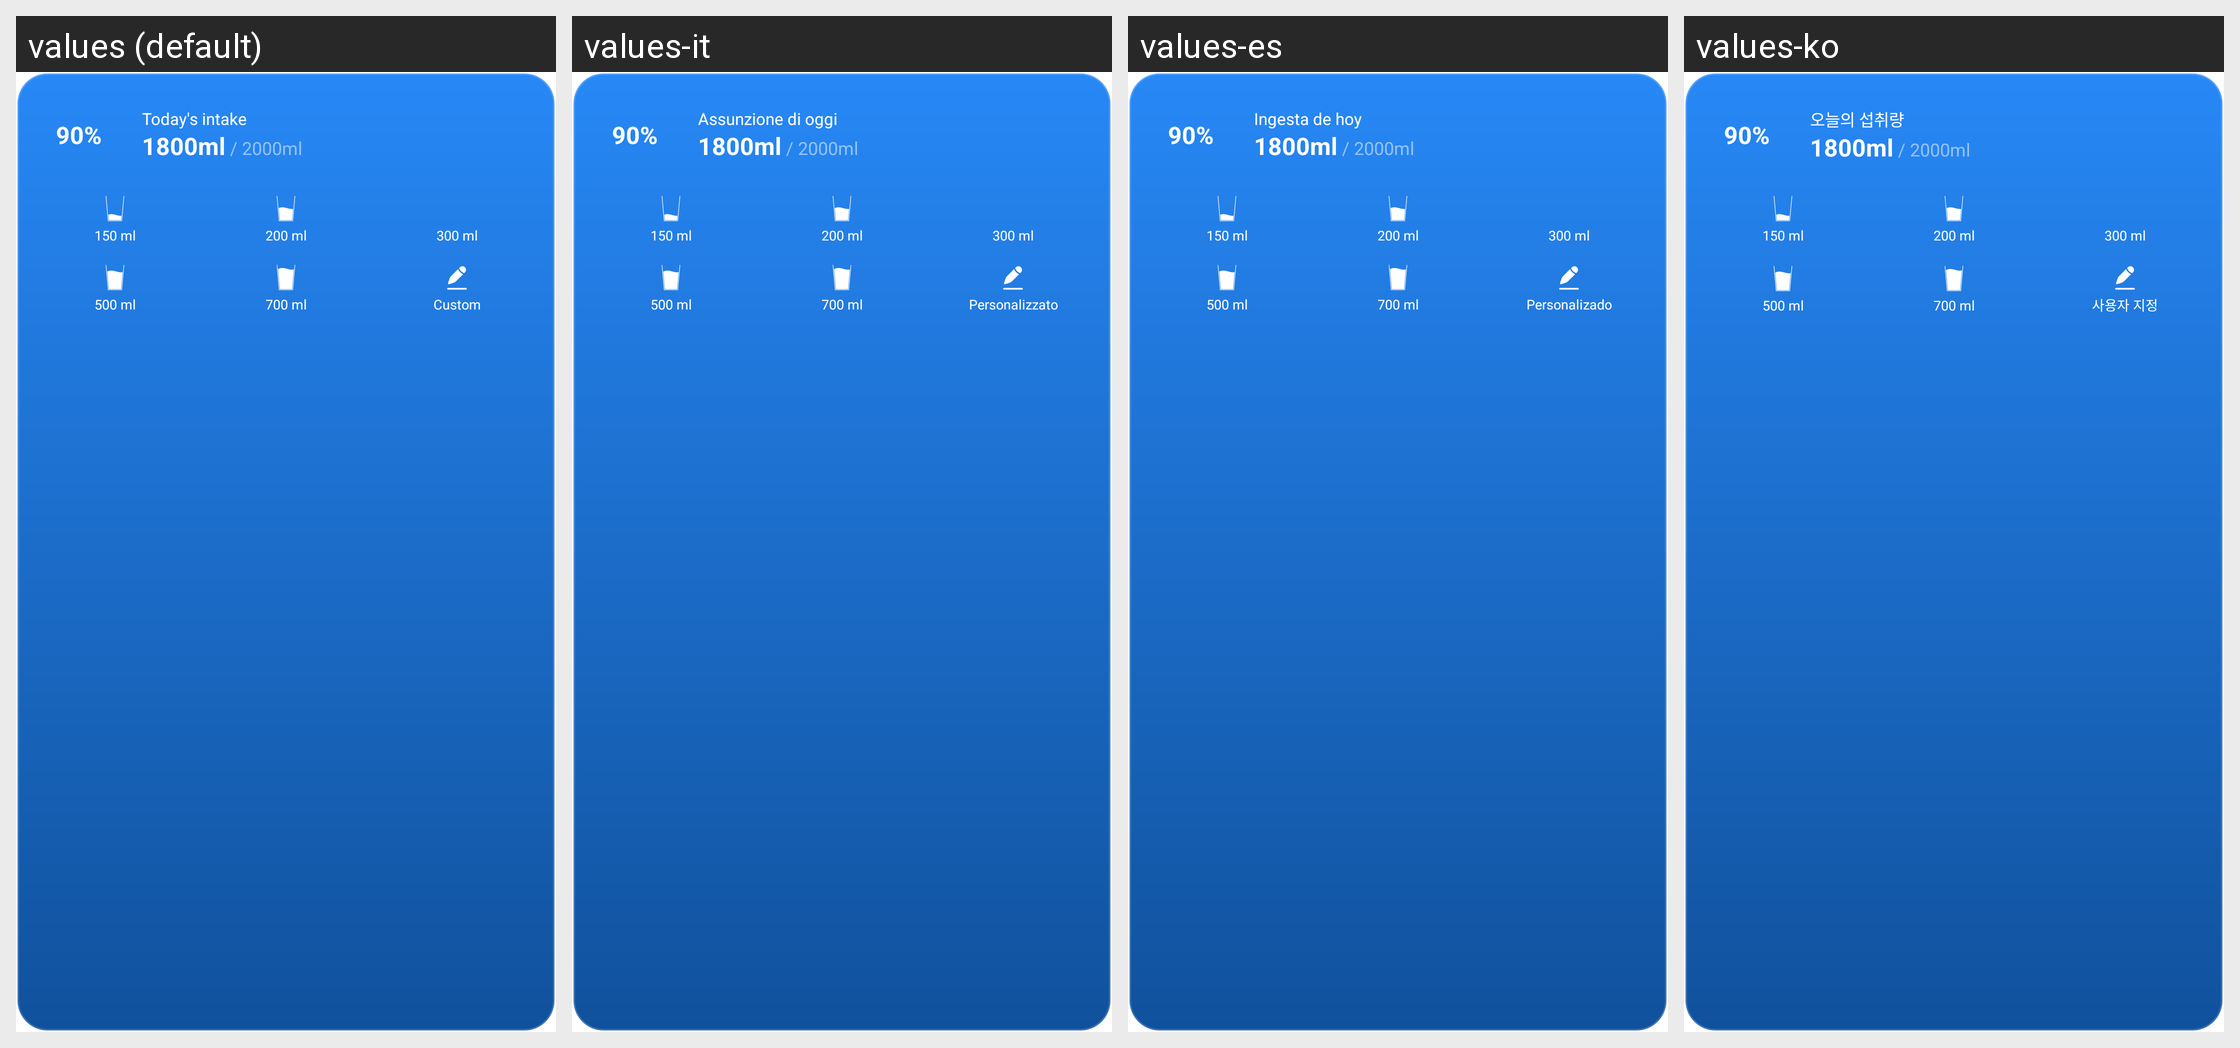

The Android screen above is rendered under several locales of the same app. Produce the string resources it draws, with the default and per-locale values.
Android screen res/layout/widget_medium_b.xml rendered under 4 locales, left to right: values (default), values-it, values-es, values-ko. Device: Nexus 5 (rendered at 1080×1920; each locale shown at half size, 540×960, under a caption strip naming it); theme Theme.MaterialComponents.DayNight.NoActionBar.
Other locales in the repository, not shown: values-af, values-am, values-ar, values-as, values-az, values-be, values-bg, values-bn, values-ca, values-cs, values-da, values-de, values-el, values-en, values-en-rAU, values-en-rCA, values-en-rGB, values-es-rBR, values-es-rMX, values-es-rUS, values-et, values-eu, values-fa, values-fi, values-fil, values-fr, values-fr-rCA, values-gl, values-gu, values-hi, values-hr, values-hu, values-hy, values-id, values-in, values-is, values-iw, values-ja, values-ka, values-kk, values-km, values-kn, values-ky, values-lo, values-lt, values-lv, values-mk, values-ml, values-mn, values-mr, values-ms, values-my, values-nb, values-ne, values-nl, values-no, values-pa, values-pl, values-pt, values-pt-rBR, values-ro, values-ru, values-si, values-sk, values-sl, values-sq, values-sr, values-sv, values-sw, values-ta, values-ta-rIN, values-te, values-th, values-tr, values-uk, values-ur, values-vi, values-zh-rCN, values-zh-rHK, values-zh-rTW, values-zu.
Strings drawn on this screen, with the default value and each locale's value (text and hints the layout hard-codes, and strings that could not be matched under every locale, appear in the picture but are not listed):

today_s_intake
  values: Today's intake
  values-it: Assunzione di oggi
  values-es: Ingesta de hoy
  values-ko: 오늘의 섭취량

custom
  values: Custom
  values-it: Personalizzato
  values-es: Personalizado
  values-ko: 사용자 지정
